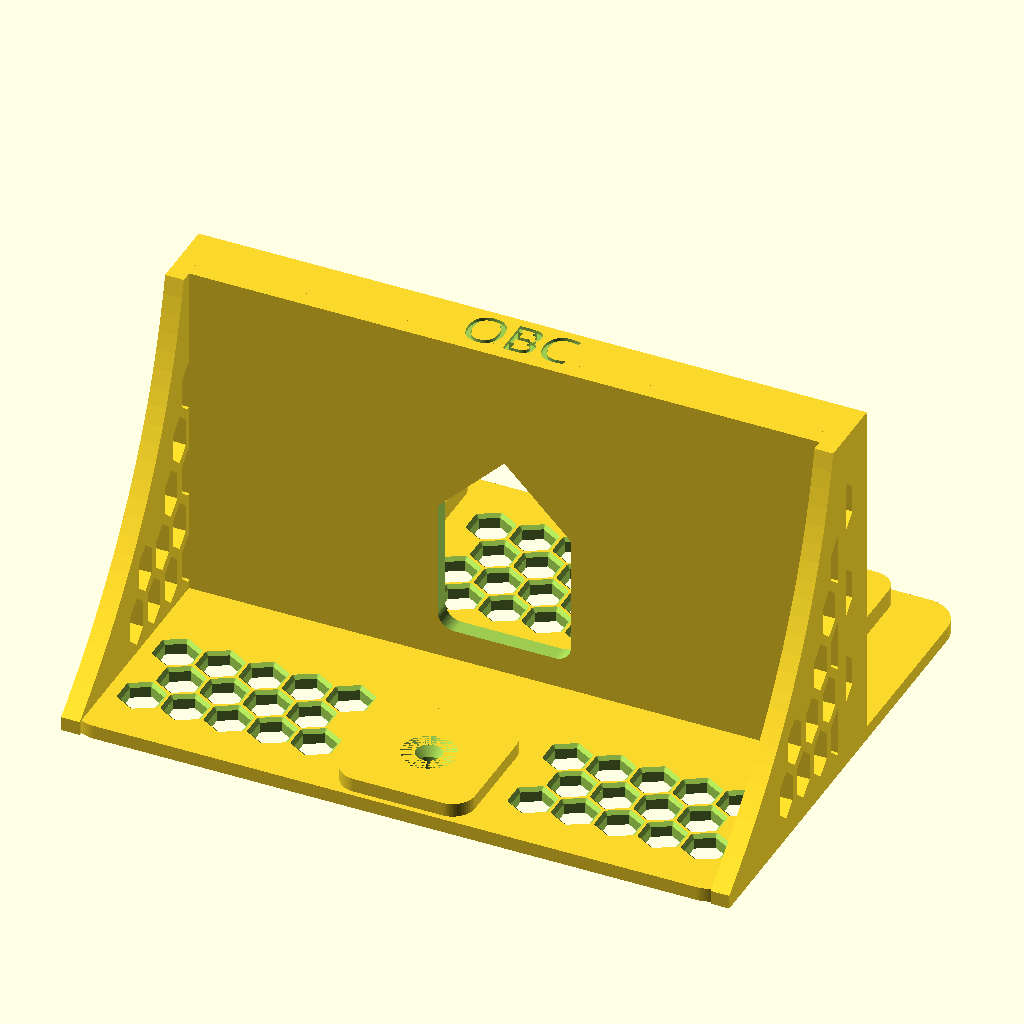
Cell 1 — every parameter at its default value.
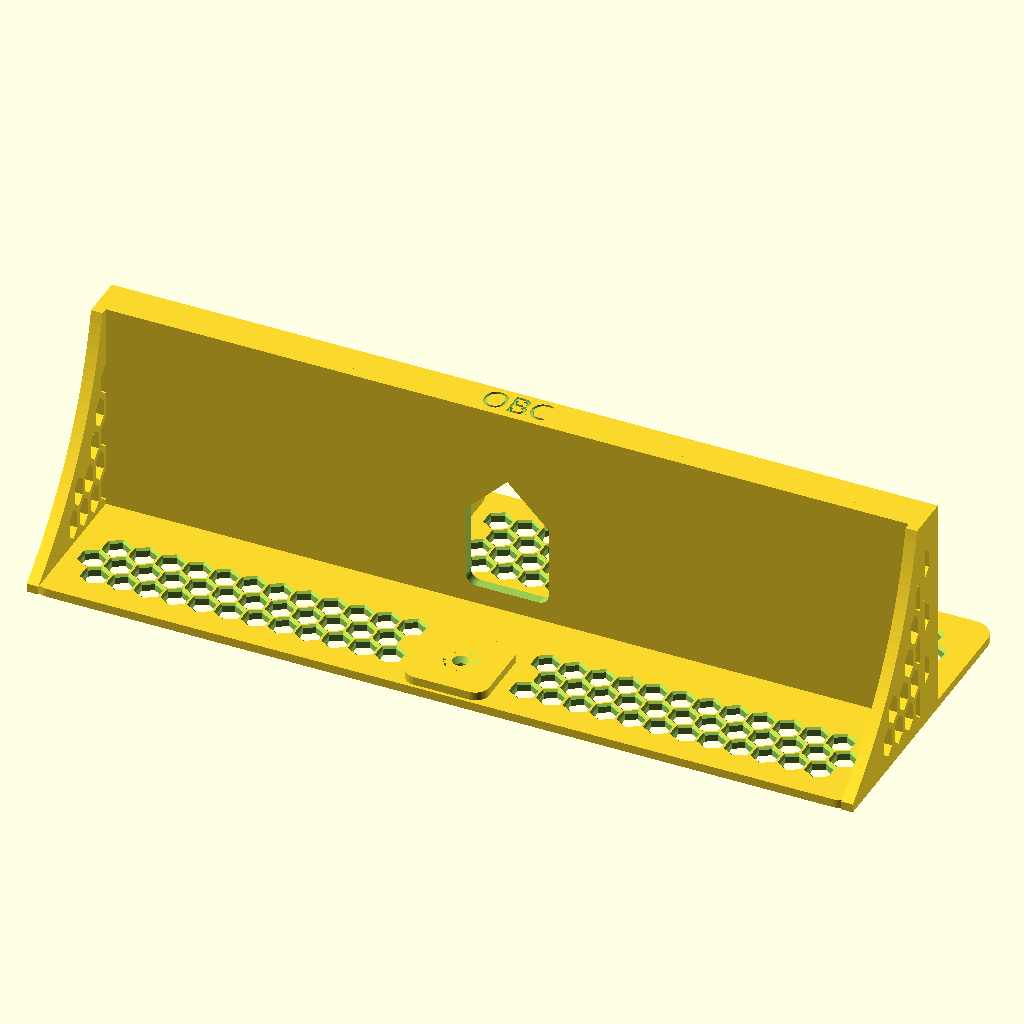
Cell 2 — W set to 240, the other parameters unchanged.
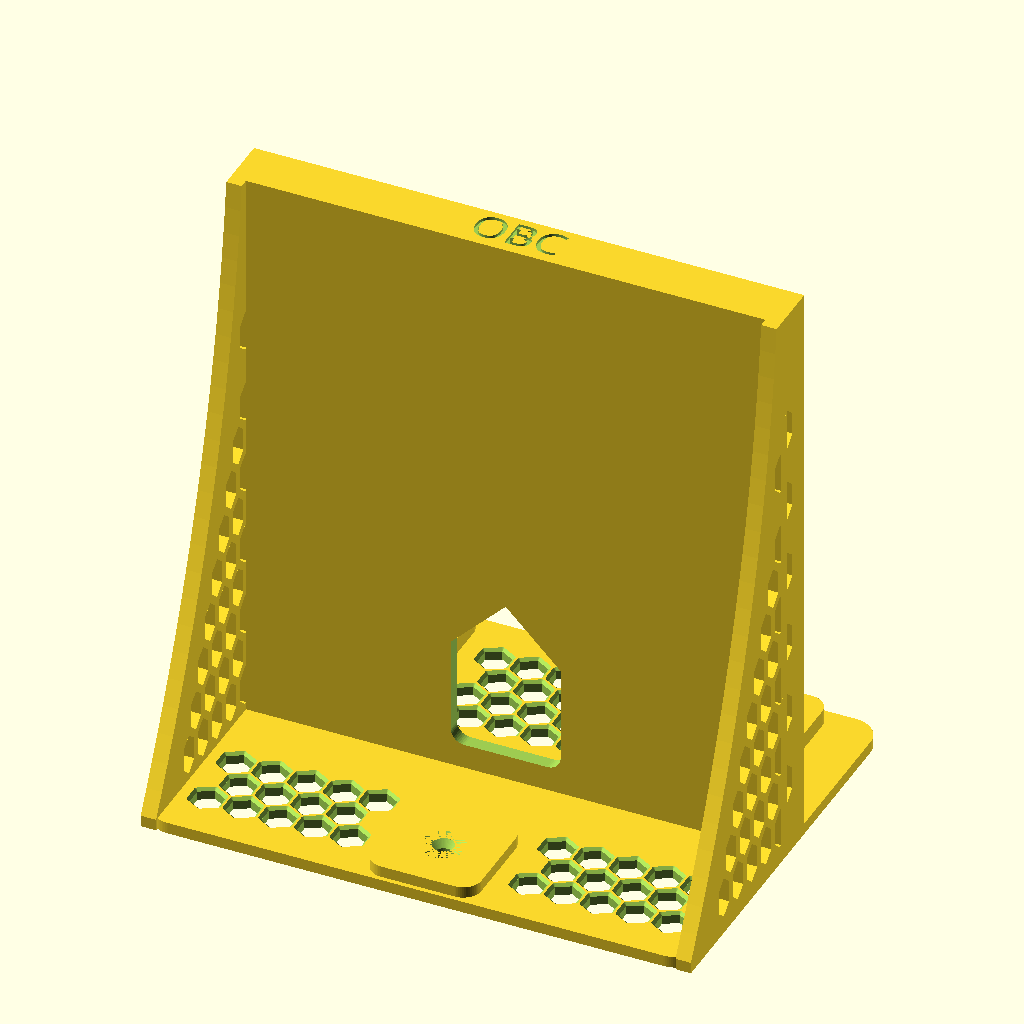
Cell 3 — Dp set to 130, the other parameters unchanged.
The same orthographic view direction (rotation 55°, 0°, 25°; colour scheme Cornfield) for every cell, with the view re-fitted per cell, so scale and position can differ between cells.
The OpenSCAD source (openscad_models/wall_charge_shelf.scad):
// Wall charging shelf -- a phone shelf that mounts below a wall outlet.
//
// MOUNTING IS SCREWS, DELIBERATELY. Two keyhole slots for #6/#8 screws into
// studs or drywall anchors, plus one anti-lift screw at the bottom. The pitch
// for this design said "screw-to-wall or command-strip"; the adhesive half of
// that is withdrawn on purpose. A 65mm cantilever holding a phone loads an
// adhesive strip in PEEL at its top edge, which is the one direction those
// strips are worst at and which 3M's own guidance excludes shelves for. A
// mounting method that fails slowly and drops a phone is not something to
// ship to strangers. Likewise the shelf does NOT hang on the outlet's cover
// screw -- outlet plates vary and that screw holds a live electrical fixture.
//
// PRINTS BACK-FLAT, no supports. The back plate lies on the bed and the shelf
// grows upward, so world +Z here is DEPTH OUT FROM THE WALL and is also the
// build direction. Everything below is reasoned in that frame:
//
//     world X = along the wall (width)      -- a bed axis
//     world Y = up the wall (height)        -- a bed axis
//     world Z = out from the wall (depth)   -- the BUILD axis
//
// That orientation is what makes the whole thing support-free: the deck, the
// side panels and the back plate are all walls standing on the bed, and the
// bracket's concave free edge rises monotonically in Z, so its face is
// up-facing everywhere (see panel_2d). Only two features can overhang at all,
// and both are shaped for it -- the front lip's underside is a 39 deg ramp,
// and the deck's plug slot has a 45 deg peaked roof instead of a flat bridge.

$fa = 2;  $fs = 0.4;

part = "shelf";             // shelf | plate | panel | deck

// ---- overall ------------------------------------------------------------
W   = 120;                  // along the wall
H   = 90;                   // up the wall (back plate)
Dp  = 65;                   // out from the wall (deck depth)

plate_t = 2.52;             // 6 x 0.42. Whole extrusions, per the label bin's
deck_t  = 2.94;             // 7 -- a 1.6mm wall left 0.34mm of slow gap-fill
panel_t = 3.36;             // 8    and sliced 48 MINUTES slower on LESS material.

deck_y  = 0;                // deck TOP surface -- the datum everything hangs off
deck_b  = deck_y - deck_t;
plate_lo = -H/2;            // -45
plate_hi =  H/2;            //  45

rail_h  = 8;                // side rails and front lip, above the deck
lip_run = 10;               // ramp length, in depth, under the front lip.
                            // 8 up over 10 out = 38.7 deg from vertical in the
                            // print. The obvious lip (thin slab, 3mm of depth)
                            // would be a 73 deg overhang -- the ramp is not
                            // decoration, it is the only reason this prints.

corner_r = 6;
brd_p    = 3.36;            // solid frame left around the plate lattice
brd_s    = 2.52;            // and around the panel lattice (6 x 0.42) -- the
                            // panel has far less area to spend on a frame

// ---- lattice ------------------------------------------------------------
// Technique 46, rule 4: a bracket gusset is never a solid flat triangle --
// either taper the web to the load path or through-cut it as a hex lattice
// inside a solid perimeter frame. The load here is distributed along the deck
// and the bracket is meant to be seen, so this is the lattice version.
//
// The two lattices are NOT the same cell and that is on purpose. The back
// plate's cells are cut along the build axis, so they are plain vertical
// holes and can be regular hexagons. The side panels' cells are cut ACROSS
// the build axis, so each cell's roof is a real overhang: a regular pointy-up
// hexagon puts its top two edges at 60 deg from vertical, past the 55 deg the
// P1S holds. Stretching the cell along the build axis by 1.9 pulls those
// edges back to 42 deg. The two fields share a rib width and a similar
// across-flats pitch so they read as one family; you never see both from a
// single position at the wall anyway.
rib      = 1.68;            // 4 x 0.42
cellR_p  = 4.5;             // back plate, regular (no roof to worry about)
cellR_s  = 3.8;             // side panels
lat_cham = 0.6;             // lead-in on the plate lattice's room-facing face
stretch  = 1.5;             // along the build axis, panels only. Sized to the
                            // real 55 deg limit with margin, not to 45: 1.5
                            // puts the cell roof at 49.1 deg (measured) and
                            // keeps the cell at 1.7:1 instead of the 2.2:1 that
                            // a 1.9 stretch produced, which read as squashed.

// ---- mounting -----------------------------------------------------------
// Keyhole: a Ø9 slot recessed from the WALL side takes the screw head, a Ø4.6
// slot through a 2.8mm front skin takes the shank, and the step between them
// is a 45 deg cone instead of a flat ledge so the transition needs no bridge.
// The bosses stand proud on the FRONT only -- the back face stays dead flat
// against the wall.
boss_w   = 22;  boss_h = 30;  boss_t = 6.0;
boss_cy  = 29;              // boss spans y 14..44 -- inside the 45 plate edge
key_x    = 38;  key_y  = 34;    // y of the round (head) end of the keyhole
key_head = 9.0;             // screw head clearance
key_shaft= 4.6;             // #6/#8 shank clearance
key_drop = 9;               // how far the shelf drops onto the screws
key_deep = 3.2;             // head recess from the wall face -> 2.8mm of skin
                            // left in front for the head to bear on

foot_w   = 24;  foot_t = 5.0;   foot_y = -32;   // anti-lift screw at the bottom

// ---- deck plug slot ------------------------------------------------------
// A charging plug on a phone's bottom port has to pass THROUGH the deck. The
// slot's far end is a 45 deg peak, not a flat roof: in this orientation the
// far end is the top of a 24mm horizontal hole, and a flat one would be a
// 24mm bridge.
slot_w  = 24;
slot_z0 = 8;                // keep the deck's root at the wall intact -- that
slot_z1 = 32;               // is where the bending moment is highest
slot_r  = 3;

// ---- phone toe stops -----------------------------------------------------
// Two low pads the phone's bottom edge sits behind, so it is CAPTURED between
// them and the backrest instead of merely balanced against it. A standing
// phone on a vertical backrest cannot be raked backwards -- its back is
// already flush against the wall plane, there is nothing to lean into -- so
// the fix is not a rake, it is a stop. With the pads at z=22 the phone's base
// sits about 16mm out and its back rests on the mounting bosses, which stand
// 3.48mm proud: a bare ~10mm phone ends up about 7 deg off vertical, a thick
// cased one about 2 deg, and neither can tip forward.
//
// Two pads, not one ridge across the deck: they sit OUTBOARD of the plug slot
// in x, so the slot keeps its full length and the middle of the tray stays
// flat. A phone spans about +/-37mm and lands on both.
//
// The low-z face is a 48 deg ramp, not a wall. It is the print's only
// downward-facing surface here, and it doubles as the stop -- the phone's
// bottom edge butts into it.
toe_x    = 28;
toe_len  = 24;
toe_h    = 4;
toe_z    = 22;              // the stop line: phone base sits behind this
toe_ramp = 4;

module toe_stops() {
    for (sx = [-1, 1])
        translate([sx * toe_x + toe_len/2, 0, 0]) extrude_zy(toe_len)
            polygon([[toe_z - toe_ramp, -0.5], [toe_z, toe_h],
                     [toe_z + 4, toe_h], [toe_z + 4, -0.5]]);
}

// ---- maker's mark --------------------------------------------------------
// Front face of the lip, which is the TOP surface as printed -- the crispest
// engraving this part can carry, and the face you actually look at on a wall.
// Sized to the 10.94mm face rather than 40% of the 120mm run: the face's short
// dimension binds first, and 40% of 120 would need an 11mm cap height that
// does not fit. Measured 2.27mm / 5.39 extrusions on the thinnest stroke.
mark_size = 7.0;
mark_deep = 0.6;

// =========================================================================
// helpers
// =========================================================================

// child 2D is drawn as (x, z); result spans y in [0, thk]
module extrude_xz(thk) { rotate([90,0,0]) translate([0,0,-thk]) linear_extrude(thk) children(); }

// child 2D is drawn as (z, y); result spans x in [-thk, 0].
// rotate([0,90,0]) is the trap here and it renders, gates watertight and
// slices: it sends the profile's x to world MINUS z, so the whole shelf came
// out mirrored into negative depth (bounds z -65..65 instead of 0..65) while
// every other check passed. rotate([0,-90,0]) is the one that puts depth
// where depth belongs.
module extrude_zy(thk) { rotate([0,-90,0]) linear_extrude(thk) children(); }

// ---- lattice placement ---------------------------------------------------
// Cells are PLACED ONLY IF THEY FIT WHOLE. The obvious construction --
// intersect an infinite hex field with the region -- renders, gates and slices
// fine, and looks wrong: a cell clipped by the region boundary leaves a
// tapering needle of material between it and its neighbour. Measured on the
// first build, those needles were 1.26-1.68mm wide, so nothing flagged them --
// they are perfectly printable, they just read as a modelling mistake on the
// face of a product whose whole point is being seen. Testing each cell's six
// real vertices against the outline costs ~60 lines and removes them entirely,
// and the solid frame is then whatever is left over rather than a separate
// inset shape.
function rot2(p, a) = [p.x*cos(a) - p.y*sin(a), p.x*sin(a) + p.y*cos(a)];

function pip(p, pts) =
    (len([for (i = [0 : len(pts)-1])
        let (a = pts[i], b = pts[(i+1) % len(pts)])
        if (((a.y > p.y) != (b.y > p.y)) &&
            (p.x < (b.x-a.x) * (p.y-a.y) / (b.y-a.y) + a.x)) 1]) % 2) == 1;

function seg_d(p, a, b) =
    let (v = b - a, w = p - a, L2 = v*v,
         t = L2 == 0 ? 0 : max(0, min(1, (w*v) / L2)))
    norm(p - (a + t*v));

function edge_d(p, pts) =
    min([for (i = [0 : len(pts)-1]) seg_d(p, pts[i], pts[(i+1) % len(pts)])]);

function far_in(p, pts, d)  =  pip(p, pts) && edge_d(p, pts) >= d;
function far_out(p, pts, d) = !pip(p, pts) && edge_d(p, pts) >= d;

function cell_fits(c, vs, outline, keepouts, d) =
    len([for (v = vs) if (!far_in(c + v, outline, d)) 1]) == 0 &&
    len([for (k = keepouts) for (v = vs) if (!far_out(c + v, k, d)) 1]) == 0;

function rrect_pts(w, h, r, seg = 6) =
    [for (q = [0 : 3], i = [0 : seg])
        let (cx = (q == 0 || q == 3 ? 1 : -1) * (w/2 - r),
             cy = (q < 2 ? 1 : -1) * (h/2 - r),
             a  = (q == 0 ? 0 : q == 1 ? 90 : q == 2 ? 180 : 270) + 90 * i / seg)
        [cx + r*cos(a), cy + r*sin(a)]];

function rect_pts(cx, cy, w, h) =
    [[cx-w/2, cy-h/2], [cx+w/2, cy-h/2], [cx+w/2, cy+h/2], [cx-w/2, cy+h/2]];

module cell_2d(R, k) { offset(r = -rib/2) scale([1, k]) rotate(30) circle(r = R, $fn = 6); }

module lattice(outline, keepouts, R, k, brd, turn = 0, reach = 130) {
    px = sqrt(3) * R;
    py = 1.5 * R * k;
    vs = [for (j = [0:5]) rot2([R*cos(30 + 60*j), k*R*sin(30 + 60*j)], turn)];
    for (j = [-ceil(reach/py) : ceil(reach/py)], i = [-ceil(reach/px) : ceil(reach/px)])
        let (c = rot2([(i + (j % 2 == 0 ? 0 : 0.5)) * px, j * py], turn))
            if (cell_fits(c, vs, outline, keepouts, brd))
                translate(c) rotate(turn) cell_2d(R, k);
}

// The 3D version, for a lattice cut along the build axis. Every cell gets a
// 45 deg lead-in on the room-facing face: a phone narrower than ~55mm misses
// the mounting bosses and leans on the lattice itself, and a raw through-cut
// would present it fifty sharp edges. linear_extrude(scale=) is safe here
// only because each cell is already translated to its own origin inside the
// loop -- scaling the assembled union instead would fan the cells outward.
// The flare faces the room, so in the print it is a 45 deg downward face,
// inside the 55 deg limit. It is a hull between the plain cell and an
// offset() one, NOT linear_extrude(scale=): scale ramps over the whole
// extrude height, so a 0.6mm chamfer asked for that way only delivered
// 0.22mm inside a 2.52mm plate -- measured, not assumed.
module lattice_cut(outline, keepouts, R, k, brd, h, cham, turn = 0, reach = 130) {
    px = sqrt(3) * R;
    py = 1.5 * R * k;
    vs = [for (j = [0:5]) rot2([R*cos(30 + 60*j), k*R*sin(30 + 60*j)], turn)];
    for (j = [-ceil(reach/py) : ceil(reach/py)], i = [-ceil(reach/px) : ceil(reach/px)])
        let (c = rot2([(i + (j % 2 == 0 ? 0 : 0.5)) * px, j * py], turn))
            if (cell_fits(c, vs, outline, keepouts, brd))
                translate(c) rotate(turn) {
                    translate([0, 0, -1]) linear_extrude(h + 2) cell_2d(R, k);
                    hull() {
                        translate([0, 0, h - cham]) linear_extrude(0.01) cell_2d(R, k);
                        translate([0, 0, h + 0.5]) linear_extrude(0.01)
                            offset(r = cham + 0.5) cell_2d(R, k);
                    }
                }
}

// rounded slot between two points, in 2D
module slot2d(x0, y0, x1, y1, d) { hull() { translate([x0,y0]) circle(d=d); translate([x1,y1]) circle(d=d); } }

// =========================================================================
// back plate  (2D in world X,Y -- extruded along the build axis)
// =========================================================================
module plate_2d() { offset(r = corner_r) square([W - 2*corner_r, H - 2*corner_r], center = true); }

module boss_2d(x, y, w, h) { translate([x, y]) offset(r = 4) square([w - 8, h - 8], center = true); }

module bosses_2d() {
    boss_2d(-key_x, boss_cy, boss_w, boss_h);
    boss_2d( key_x, boss_cy, boss_w, boss_h);
}

// What the lattice must stay clear of: the plate's own outline, the band
// around the deck junction (that is where the deck's moment lands), and each
// mounting boss.
function plate_keepouts() = [
    rect_pts(0, -1.5, W + 2, 13),
    rect_pts(-key_x, boss_cy, boss_w, boss_h),
    rect_pts( key_x, boss_cy, boss_w, boss_h),
    rect_pts(0, foot_y, foot_w, foot_w)];

module back_plate() {
    difference() {
        union() {
            linear_extrude(plate_t) plate_2d();
            linear_extrude(boss_t)  bosses_2d();
            linear_extrude(foot_t)  boss_2d(0, foot_y, foot_w, foot_w);
        }
        lattice_cut(rrect_pts(W, H, corner_r), plate_keepouts(),
                    cellR_p, 1, brd_p, plate_t, lat_cham);
    }
}

// =========================================================================
// side panel  (2D in world Z,Y -- one continuous wall: rail on top, bracket
// below, concave free edge)
// =========================================================================
// The free edge is a circular arc sagging INWARD from the chord between the
// bottom of the back plate and the front of the deck. It stays monotonic in
// both axes, so its surface normal keeps a positive Z component the whole way
// -- an up-facing face in the print, never an overhang. A convex bulge would
// not be, which is why the sag is subtracted from the chord and not added.
arc_sag = 7;
fascia  = 2;                // the side wall returns 2mm below the deck at the
                            // front. Landing it EXACTLY on the deck's own
                            // bottom-front edge made two collinear zero-area
                            // faces there -- mesh_gate caught them; the render
                            // and the watertight check did not.
function panel_pts() = concat(
    [[0, rail_h], [Dp, rail_h], [Dp, deck_b - fascia]],
    [for (i = [1 : 24]) arc_pt(1 - i/24)],
    [[0, plate_lo]]);

function arc_pt(t) =
    let (z0 = plate_t, y0 = plate_lo, z1 = Dp, y1 = deck_b - fascia,
         mz = (z0+z1)/2, my = (y0+y1)/2,
         dz = z1-z0, dy = y1-y0, L = sqrt(dz*dz + dy*dy),
         nz = -dy/L, ny = dz/L)                       // unit normal, toward the inside corner
    [ z0 + dz*t + 4*arc_sag*t*(1-t)*nz,
      y0 + dy*t + 4*arc_sag*t*(1-t)*ny ];

module panel_2d() { polygon(panel_pts()); }

module panels() {
    for (s = [-1, 1]) translate([s > 0 ? W/2 : -W/2 + panel_t, 0, 0])
        extrude_zy(panel_t)
            difference() {
                panel_2d();
                lattice(panel_pts(), [], cellR_s, stretch, brd_s, 90);
            }
}

// =========================================================================
// deck + lip
// =========================================================================
module deck_2d() { square([W, Dp], center = false); }   // drawn as (x, z)

module deck() {
    translate([-W/2, deck_b, 0]) extrude_xz(deck_t) deck_2d();
}

// slot drawn as (x, z); peak apex 45 deg so the roof of a 24mm horizontal
// hole never becomes a flat bridge
module plug_slot_2d() {
    a = slot_w / 2;
    // The whole outline is convex, so ONE hull gets it exactly: rounded bottom
    // corners, vertical sides tangent to them at x = +/-a, then the 45 deg peak.
    // Unioning a rounded rect with a separate peak does not work -- whichever
    // shape is wider at the join leaves a flat horizontal ledge there, which is
    // the flat roof the peak exists to remove, plus zero-area slivers.
    hull() {
        translate([-(a - slot_r), slot_z0 + slot_r]) circle(r = slot_r);
        translate([  a - slot_r,  slot_z0 + slot_r]) circle(r = slot_r);
        polygon([[-a, slot_z1], [a, slot_z1], [0, slot_z1 + a]]);
    }
}

module plug_slot() { translate([0, deck_b - 1, 0]) extrude_xz(deck_t + 2) plug_slot_2d(); }

module front_lip() {
    translate([W/2, 0, 0]) rotate([0, -90, 0]) linear_extrude(W)
        polygon([[Dp - lip_run, deck_y], [Dp, deck_y], [Dp, deck_y + rail_h]]);
}

// =========================================================================
// mounting cuts
// =========================================================================
module keyhole(x) {
    step = (key_head - key_shaft) / 2;
    translate([x, 0, 0]) {
        // head recess, open to the bed
        translate([0, 0, -0.5]) linear_extrude(key_deep + 0.5)
            slot2d(0, key_y, 0, key_y - key_drop, key_head);
        // 45 deg loft up to the shank slot instead of a flat annular ledge
        hull() {
            translate([0, 0, key_deep]) linear_extrude(0.01)
                slot2d(0, key_y, 0, key_y - key_drop, key_head);
            translate([0, 0, key_deep + step]) linear_extrude(0.01)
                slot2d(0, key_y, 0, key_y - key_drop, key_shaft);
        }
        translate([0, 0, -1]) linear_extrude(boss_t + 2)
            slot2d(0, key_y, 0, key_y - key_drop, key_shaft);
    }
}

module foot_hole() {
    translate([0, foot_y, -1]) cylinder(h = foot_t + 2, d = key_shaft);
    // countersink opens upward -> an up-facing cone, no overhang
    translate([0, foot_y, foot_t - 2.45])
        cylinder(h = 2.45, d1 = key_shaft, d2 = key_shaft + 4.9);
}

module brand_mark() {
    translate([0, deck_y + rail_h/2 - 1.2, Dp - mark_deep]) linear_extrude(mark_deep + 1)
        text("OBC", size = mark_size, font = "Montserrat:style=Black",
             halign = "center", valign = "center");
}

// =========================================================================
// ORDER MATTERS. Every solid is unioned before any cut is taken, and no
// solid is added after -- the drawer module and the label bin both lost
// features to unioning them after the cavity was cut, and both still
// rendered and still gated watertight.
// =========================================================================
module shelf() {
    difference() {
        union() { back_plate(); deck(); panels(); front_lip(); toe_stops(); }
        plug_slot();
        keyhole(-key_x);
        keyhole( key_x);
        foot_hole();
        brand_mark();
    }
}

if      (part == "plate") back_plate();
else if (part == "panel") panels();
else if (part == "deck")  deck();
else                      shelf();
Parameter table extracted from the source (name, type, default, range or options):
part: string, default "shelf"
W: number, default 120
H: number, default 90
Dp: number, default 65
plate_t: number, default 2.52
deck_t: number, default 2.94
panel_t: number, default 3.36
deck_y: number, default 0
rail_h: number, default 8
lip_run: number, default 10
corner_r: number, default 6
brd_p: number, default 3.36
brd_s: number, default 2.52
rib: number, default 1.68
cellR_p: number, default 4.5
cellR_s: number, default 3.8
lat_cham: number, default 0.6
stretch: number, default 1.5
boss_cy: number, default 29
key_head: number, default 9
key_shaft: number, default 4.6
key_drop: number, default 9
key_deep: number, default 3.2
slot_w: number, default 24
slot_z0: number, default 8
slot_z1: number, default 32
slot_r: number, default 3
toe_x: number, default 28
toe_len: number, default 24
toe_h: number, default 4
toe_z: number, default 22
toe_ramp: number, default 4
